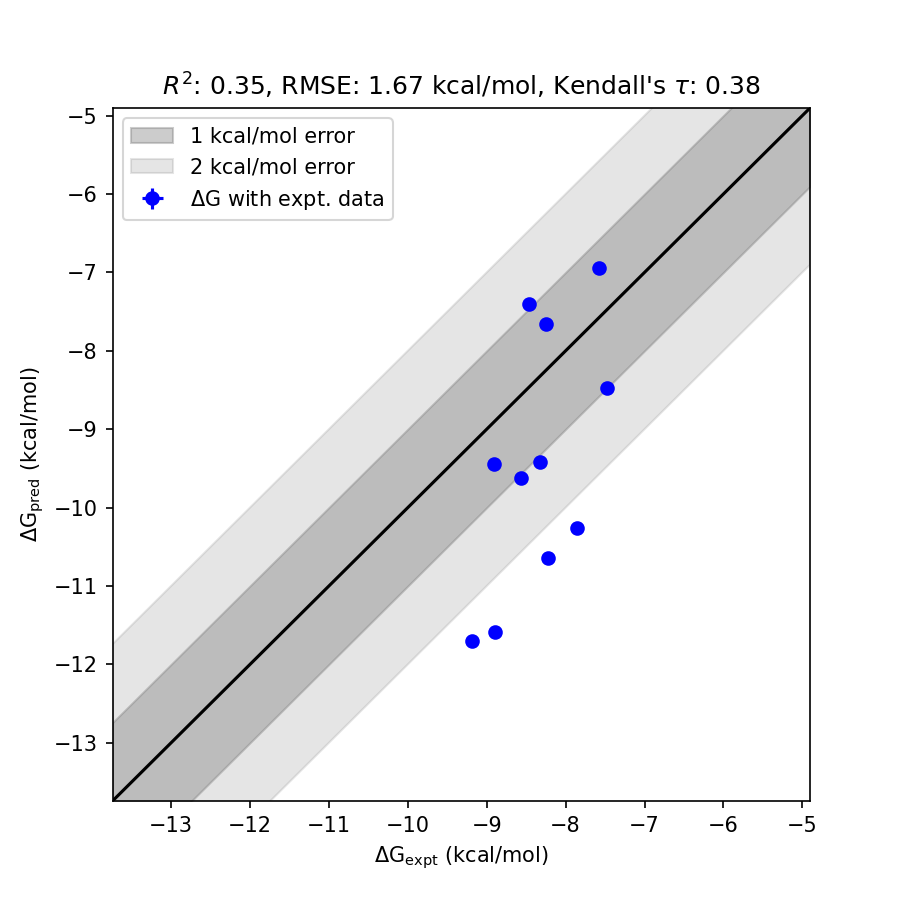

The table this chart was drawn from, first rows:
mol, dG_pred, std_dG_pred, dG_expt, std_dG_expt, has_expt, dG_diff
6b, -11.58, 0.0434, -8.89, 0.0000, True, 2.69
6a, -11.7, 0.0433, -9.18, 0.0000, True, 2.518
7a, -10.64, 0.0437, -8.22, 0.0000, True, 2.422
3b, -10.26, 0.0434, -7.86, 0.0000, True, 2.395
3a, -9.415, 0.0430, -8.32, 0.0000, True, 1.095
1c, -9.621, 0.0429, -8.56, 0.0000, True, 1.062
1b, -7.401, 0.0431, -8.46, 0.0000, True, 1.059
1a, -8.474, 0.0433, -7.48, 0.0000, True, 0.9936
5, -6.946, 0.0430, -7.58, 0.0000, True, 0.6337
1d, -7.661, 0.0437, -8.25, 0.0000, True, 0.5892
6e, -9.449, 0.0431, -8.91, 0.0000, True, 0.5387
